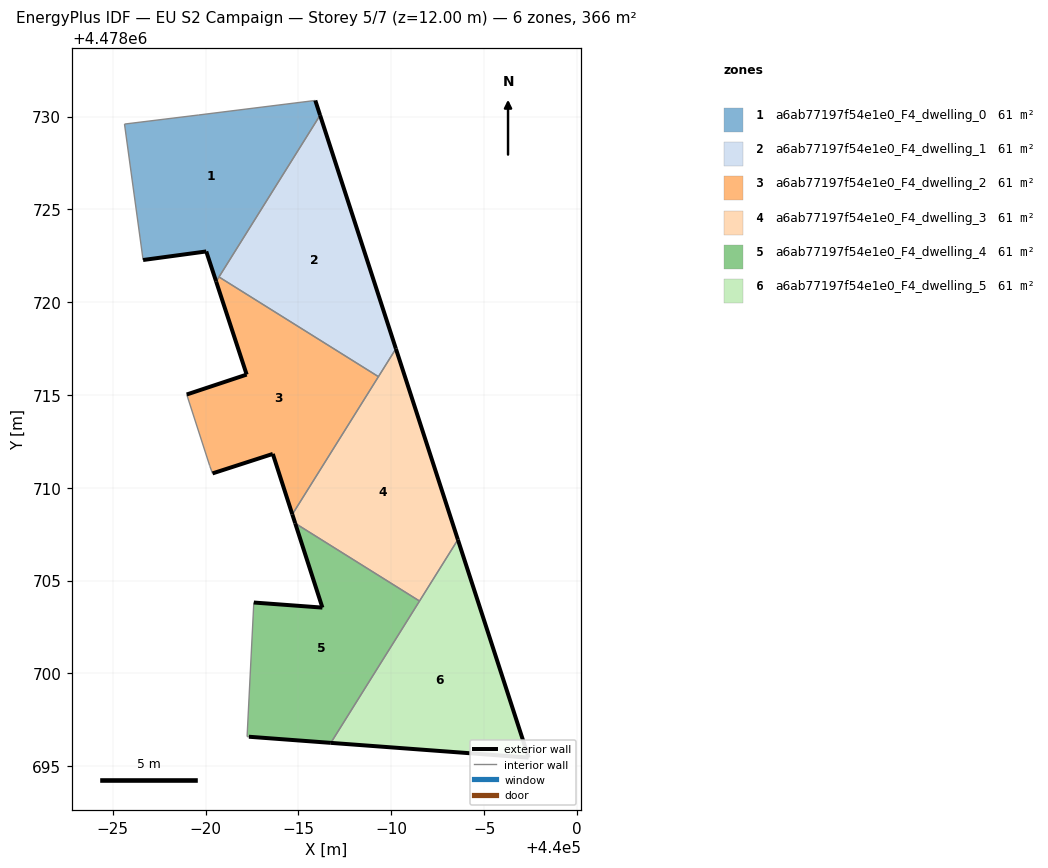
=== STOREY PLAN SPEC (per zone: floor XY polygon, exterior-wall plan segments, windows/doors) ===
zone 1: a6ab77197f54e1e0_F4_dwelling_0  (61.0 m²)
  floor: (439980.57, 4478721.12) (439986.16, 4478730.07) (439985.91, 4478730.87) (439979.63, 4478730.09) (439975.63, 4478729.60) (439976.63, 4478722.27) (439980.03, 4478722.74)
  exterior wall: (439985.91, 4478730.87) – (439986.16, 4478730.07)  [0.8 m]
  exterior wall: (439980.57, 4478721.12) – (439980.03, 4478722.74)  [1.7 m]
  exterior wall: (439980.03, 4478722.74) – (439976.63, 4478722.27)  [3.4 m]
  interior walls: 5
zone 2: a6ab77197f54e1e0_F4_dwelling_1  (61.0 m²)
  floor: (439989.31, 4478715.99) (439990.25, 4478717.49) (439986.16, 4478730.07) (439980.72, 4478721.36)
  exterior wall: (439986.16, 4478730.07) – (439990.25, 4478717.49)  [13.2 m]
  interior walls: 3
zone 3: a6ab77197f54e1e0_F4_dwelling_2  (61.0 m²)
  floor: (439984.67, 4478708.57) (439989.31, 4478715.99) (439980.72, 4478721.36) (439980.57, 4478721.12) (439982.21, 4478716.10) (439978.98, 4478715.03) (439980.21, 4478711.21) (439980.23, 4478711.16) (439980.37, 4478710.78) (439983.62, 4478711.83)
  exterior wall: (439978.98, 4478715.03) – (439982.21, 4478716.10)  [3.4 m]
  exterior wall: (439982.21, 4478716.10) – (439980.57, 4478721.12)  [5.3 m]
  exterior wall: (439984.67, 4478708.57) – (439983.62, 4478711.83)  [3.4 m]
  exterior wall: (439983.62, 4478711.83) – (439980.37, 4478710.78)  [3.4 m]
  interior walls: 6
zone 4: a6ab77197f54e1e0_F4_dwelling_3  (61.0 m²)
  floor: (439991.52, 4478703.90) (439993.59, 4478707.21) (439990.25, 4478717.49) (439984.67, 4478708.57) (439984.83, 4478708.09)
  exterior wall: (439990.25, 4478717.49) – (439993.59, 4478707.21)  [10.8 m]
  exterior wall: (439984.83, 4478708.09) – (439984.67, 4478708.57)  [0.5 m]
  interior walls: 4
zone 5: a6ab77197f54e1e0_F4_dwelling_4  (61.0 m²)
  floor: (439986.74, 4478696.26) (439991.52, 4478703.90) (439984.83, 4478708.09) (439986.29, 4478703.55) (439982.59, 4478703.82) (439982.23, 4478696.60) (439982.33, 4478696.59)
  exterior wall: (439982.59, 4478703.82) – (439986.29, 4478703.55)  [3.7 m]
  exterior wall: (439986.29, 4478703.55) – (439984.83, 4478708.09)  [4.8 m]
  exterior wall: (439986.74, 4478696.26) – (439982.33, 4478696.59)  [4.4 m]
  interior walls: 4
zone 6: a6ab77197f54e1e0_F4_dwelling_5  (61.0 m²)
  floor: (439997.40, 4478695.46) (439993.59, 4478707.21) (439986.74, 4478696.26)
  exterior wall: (439993.59, 4478707.21) – (439997.40, 4478695.46)  [12.3 m]
  exterior wall: (439997.40, 4478695.46) – (439986.74, 4478696.26)  [10.7 m]
  interior walls: 2

=== DERIVED (storey summary) ===
Building: EU S2 Campaign
Storey: 5 of 7  (floor level z = 12.00 m)
Storey gross floor area: 366.3 m²
Zones on this storey: 6
  - a6ab77197f54e1e0_F4_dwelling_0: floor 61.0 m²; exterior wall 6.0 m (17.9 m²); WWR 0.0%
  - a6ab77197f54e1e0_F4_dwelling_1: floor 61.0 m²; exterior wall 13.2 m (39.7 m²); WWR 0.0%
  - a6ab77197f54e1e0_F4_dwelling_2: floor 61.0 m²; exterior wall 15.5 m (46.6 m²); WWR 0.0%
  - a6ab77197f54e1e0_F4_dwelling_3: floor 61.0 m²; exterior wall 11.3 m (34.0 m²); WWR 0.0%
  - a6ab77197f54e1e0_F4_dwelling_4: floor 61.0 m²; exterior wall 12.9 m (38.7 m²); WWR 0.0%
  - a6ab77197f54e1e0_F4_dwelling_5: floor 61.0 m²; exterior wall 23.0 m (69.1 m²); WWR 0.0%
Zone adjacency (shared interzone walls):
  - a6ab77197f54e1e0_F4_dwelling_0 ↔ a6ab77197f54e1e0_F4_dwelling_1
  - a6ab77197f54e1e0_F4_dwelling_0 ↔ a6ab77197f54e1e0_F4_dwelling_2
  - a6ab77197f54e1e0_F4_dwelling_1 ↔ a6ab77197f54e1e0_F4_dwelling_2
  - a6ab77197f54e1e0_F4_dwelling_1 ↔ a6ab77197f54e1e0_F4_dwelling_3
  - a6ab77197f54e1e0_F4_dwelling_2 ↔ a6ab77197f54e1e0_F4_dwelling_3
  - a6ab77197f54e1e0_F4_dwelling_3 ↔ a6ab77197f54e1e0_F4_dwelling_4
  - a6ab77197f54e1e0_F4_dwelling_3 ↔ a6ab77197f54e1e0_F4_dwelling_5
  - a6ab77197f54e1e0_F4_dwelling_4 ↔ a6ab77197f54e1e0_F4_dwelling_5